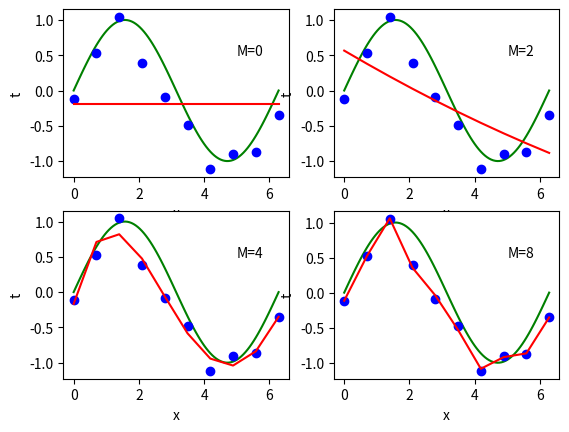

Write the Python code that produced this figure.
import numpy as np
import matplotlib.pyplot as plt


def gen_sine(n):
    # YOUR CODE HERE
    sigma = 0.25
    x = np.zeros(n)
    t = np.zeros(n)
    pi = np.pi
    nr = (2 * pi) / n
    x = np.linspace(0, 2 * np.pi, num=n, endpoint=True)
    mu = np.sin(x)
    t = np.random.normal(mu, sigma)

    return x, t


def designmatrix(x, M):  # it is highly recommended to write a helper function that computes Phi
    x_big = np.repeat(x, M + 1, axis=0).reshape(x.shape[0], M + 1)
    m_array = np.repeat(np.arange(M + 1), x.shape[0]).reshape(M + 1, x.shape[0]).transpose()
    Phi = np.power(x_big, m_array)
    return Phi


def fit_polynomial(x, t, M):
    Phi = designmatrix(x, M)
    inv = np.linalg.inv(np.matmul(Phi.transpose(), Phi))
    w_ml = np.matmul(np.matmul(inv, Phi.transpose()), t)
    return w_ml, Phi


## Test your function
np.random.seed(42)
N = 10
x, t = gen_sine(N)

assert x.shape == (N,), "the shape of x is incorrect"
assert t.shape == (N,), "the shape of t is incorrect"

### Test your function
N = 10
x = np.square((np.linspace(-1, 1, N)))
t = 0.3 * x + 2.5
m = 2
w, Phi = fit_polynomial(x, t, m)

assert w.shape == (m + 1,), "The shape of w is incorrect"
assert Phi.shape == (N, m + 1), "The shape of Phi is incorrect"

print("test")


# 1.3 YOUR CODE HERE

def predict(w, phi):
    return np.matmul(w, phi.transpose())


# Generate sample data
x, t = gen_sine(n=10)
# Compute polynomials
w0, phi0 = fit_polynomial(x, t, M=0)
w2, phi2 = fit_polynomial(x, t, M=2)
w4, phi4 = fit_polynomial(x, t, M=4)
w8, phi8 = fit_polynomial(x, t, M=8)

x_pretty = np.linspace(0, 2 * np.pi, num=100, endpoint=True)

ax1 = plt.subplot(221)
ax1.plot(x_pretty, np.sin(x_pretty), color="green")
ax1.plot(x, t, "ro", color="blue")
ax1.plot(x, predict(w0, phi0), color="red")
ax1.text(5, 0.5, "M=0")
plt.ylabel("t")
plt.xlabel("x")

ax1 = plt.subplot(222)
ax1.plot(x_pretty, np.sin(x_pretty), color="green")
ax1.plot(x, t, "ro", color="blue")
ax1.plot(x, predict(w2, phi2), color="red")
ax1.text(5, 0.5, "M=2")
plt.ylabel("t")
plt.xlabel("x")

ax1 = plt.subplot(223)
ax1.plot(x_pretty, np.sin(x_pretty), color="green")
ax1.plot(x, t, "ro", color="blue")
ax1.plot(x, predict(w4, phi4), color="red")
ax1.text(5, 0.5, "M=4")
plt.ylabel("t")
plt.xlabel("x")

ax1 = plt.subplot(224)
ax1.plot(x_pretty, np.sin(x_pretty), color="green")
ax1.plot(x, t, "ro", color="blue")
ax1.plot(x, predict(w8, phi8), color="red")
ax1.text(5, 0.5, "M=8")
plt.ylabel("t")
plt.xlabel("x")

plt.show()
